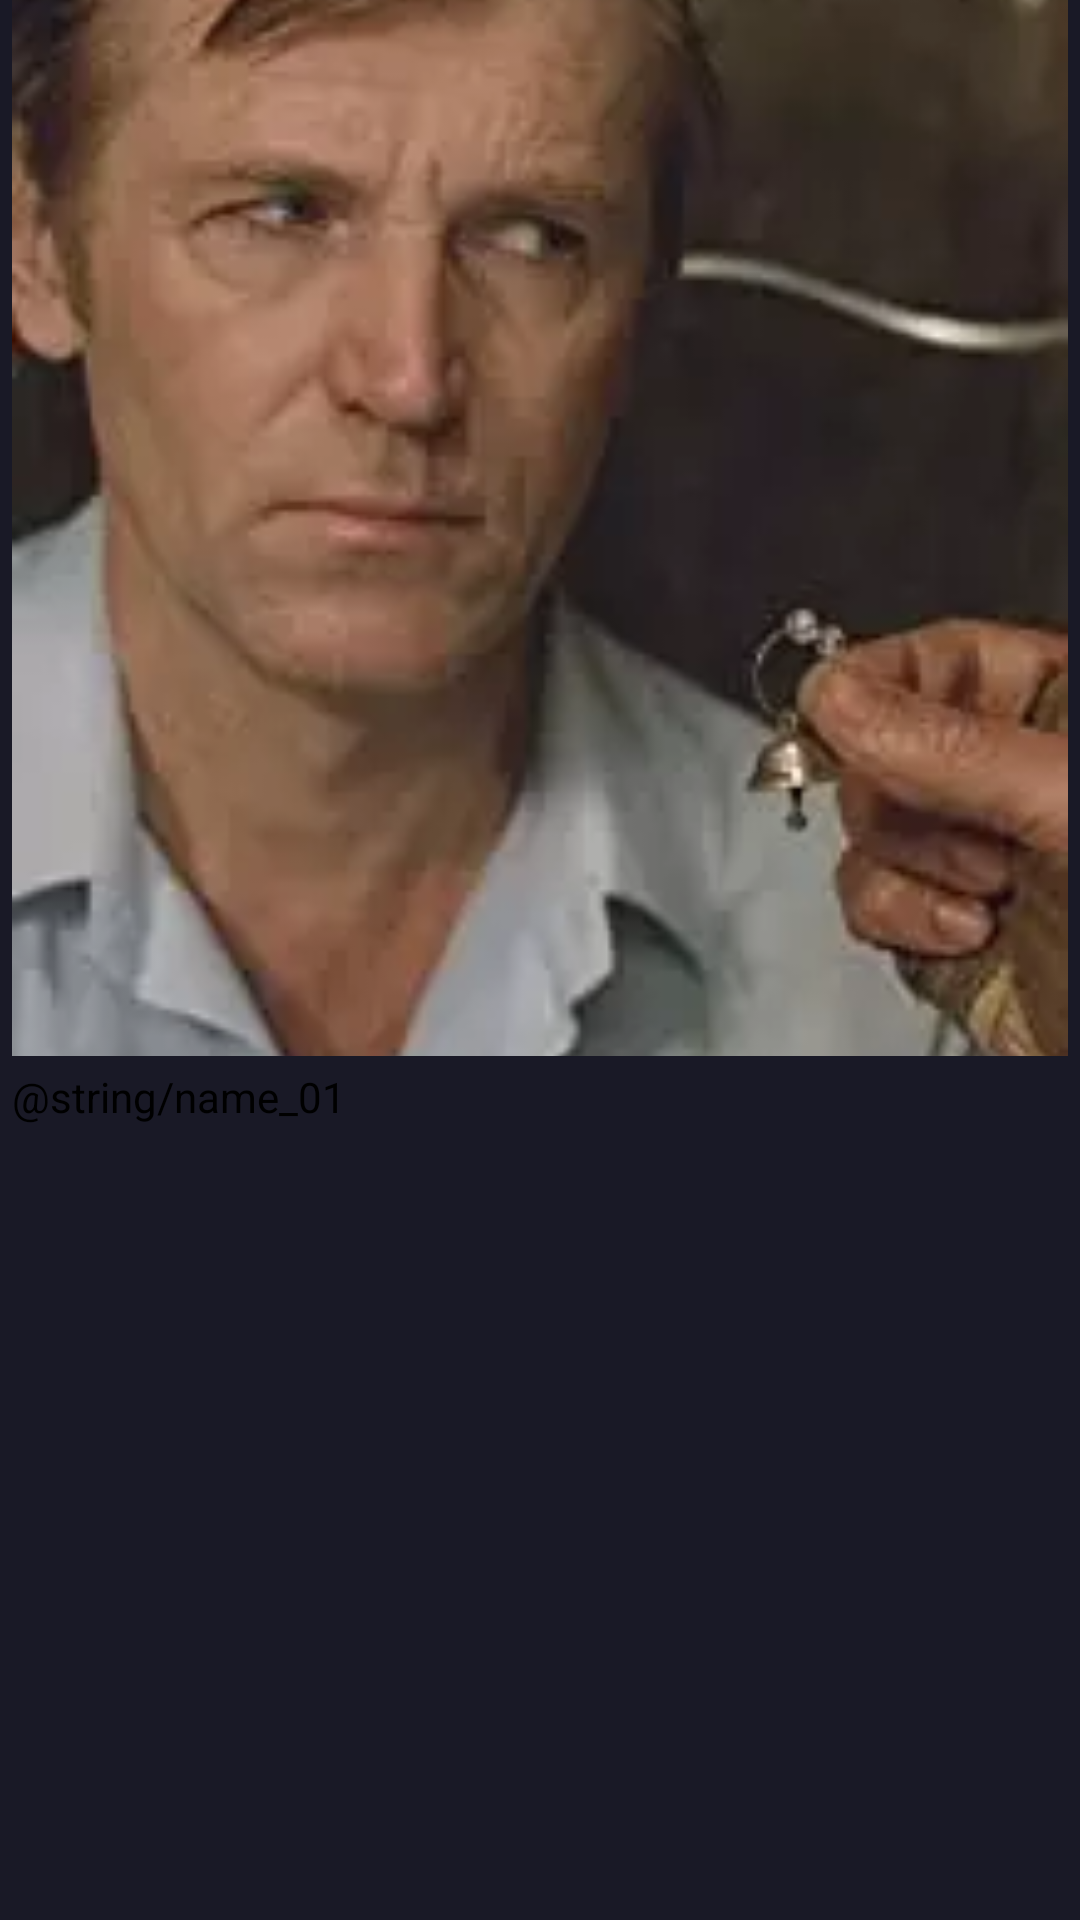

Produce the Android XML layout that renders to this screen, including the resource entries it uses.
<!-- AndroidManifest.xml: application theme Theme.MyApplication -->
<!-- res/layout/view_holder_actor.xml -->
<androidx.constraintlayout.widget.ConstraintLayout xmlns:android="http://schemas.android.com/apk/res/android"
    xmlns:app="http://schemas.android.com/apk/res-auto"
    android:layout_width="match_parent"
    android:layout_height="wrap_content"
    android:background="@color/movie_details_background">

    <ImageView
        android:id="@+id/holder_actor_photo"
        android:layout_width="match_parent"
        android:layout_height="0dp"
        android:layout_marginStart="4dp"
        android:layout_marginEnd="4dp"
        android:scaleType="centerCrop"
        android:src="@drawable/photo_kdd_01"
        app:layout_constraintBottom_toTopOf="@id/holder_actor_name"
        app:layout_constraintDimensionRatio="1:1"
        app:layout_constraintEnd_toEndOf="parent"
        app:layout_constraintStart_toStartOf="parent" />

    <TextView
        android:id="@+id/holder_actor_name"
        style="@style/DescriptionMovieDetails"
        android:layout_width="match_parent"
        android:layout_height="wrap_content"
        android:layout_marginStart="4dp"
        android:layout_marginTop="6dp"
        android:layout_marginEnd="4dp"
        android:background="@android:color/transparent"
        android:includeFontPadding="false"
        android:minLines="2"
        android:text="@string/name_01"
        app:layout_constraintEnd_toEndOf="parent"
        app:layout_constraintStart_toStartOf="parent"
        app:layout_constraintTop_toBottomOf="@id/holder_actor_photo" />

</androidx.constraintlayout.widget.ConstraintLayout>
<!-- resources referenced by this layout -->
<resources>
  <color name="movie_details_background">#191926</color>
  <!-- drawable photo_kdd_01: webp bitmap (drawable, 5480 bytes) -->
  <style name="DescriptionMovieDetails" parent="BackMovieDetails">
          <item name="android:textSize">14sp</item>
      </style>
  <style name="BackMovieDetails">
          <item name="android:textSize">12sp</item>
          <item name="android:textColor">#FFFFFF</item>
      </style>
</resources>
